Dataset: Disease Detection Dataset (GitHub, Neural-Ninja/Crop-Disease-Detection-and-Severity-Estimation-PLOS-ONE). Classes: tomato bacterial spot, tomato early blight, tomato late blight, tomato leaf mold, tomato septoria leaf spot, tomato spider mites two spotted spider mite, tomato target spot, tomato yellow leaf curl virus, tomato mosaic virus, tomato healthy.

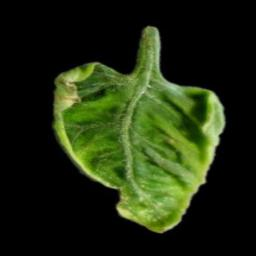
Label: tomato yellow leaf curl virus

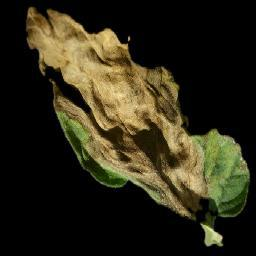
Label: tomato late blight

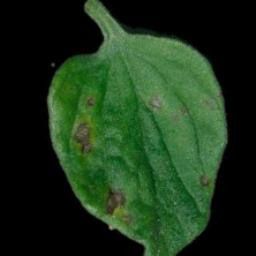
Label: tomato septoria leaf spot

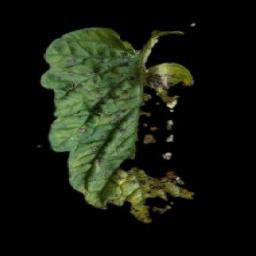
Label: tomato early blight

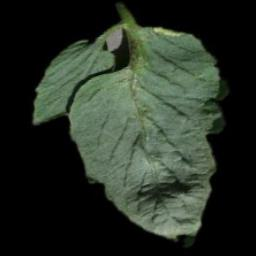
Label: tomato target spot

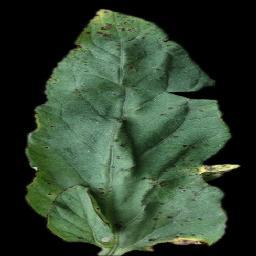
Label: tomato bacterial spot
